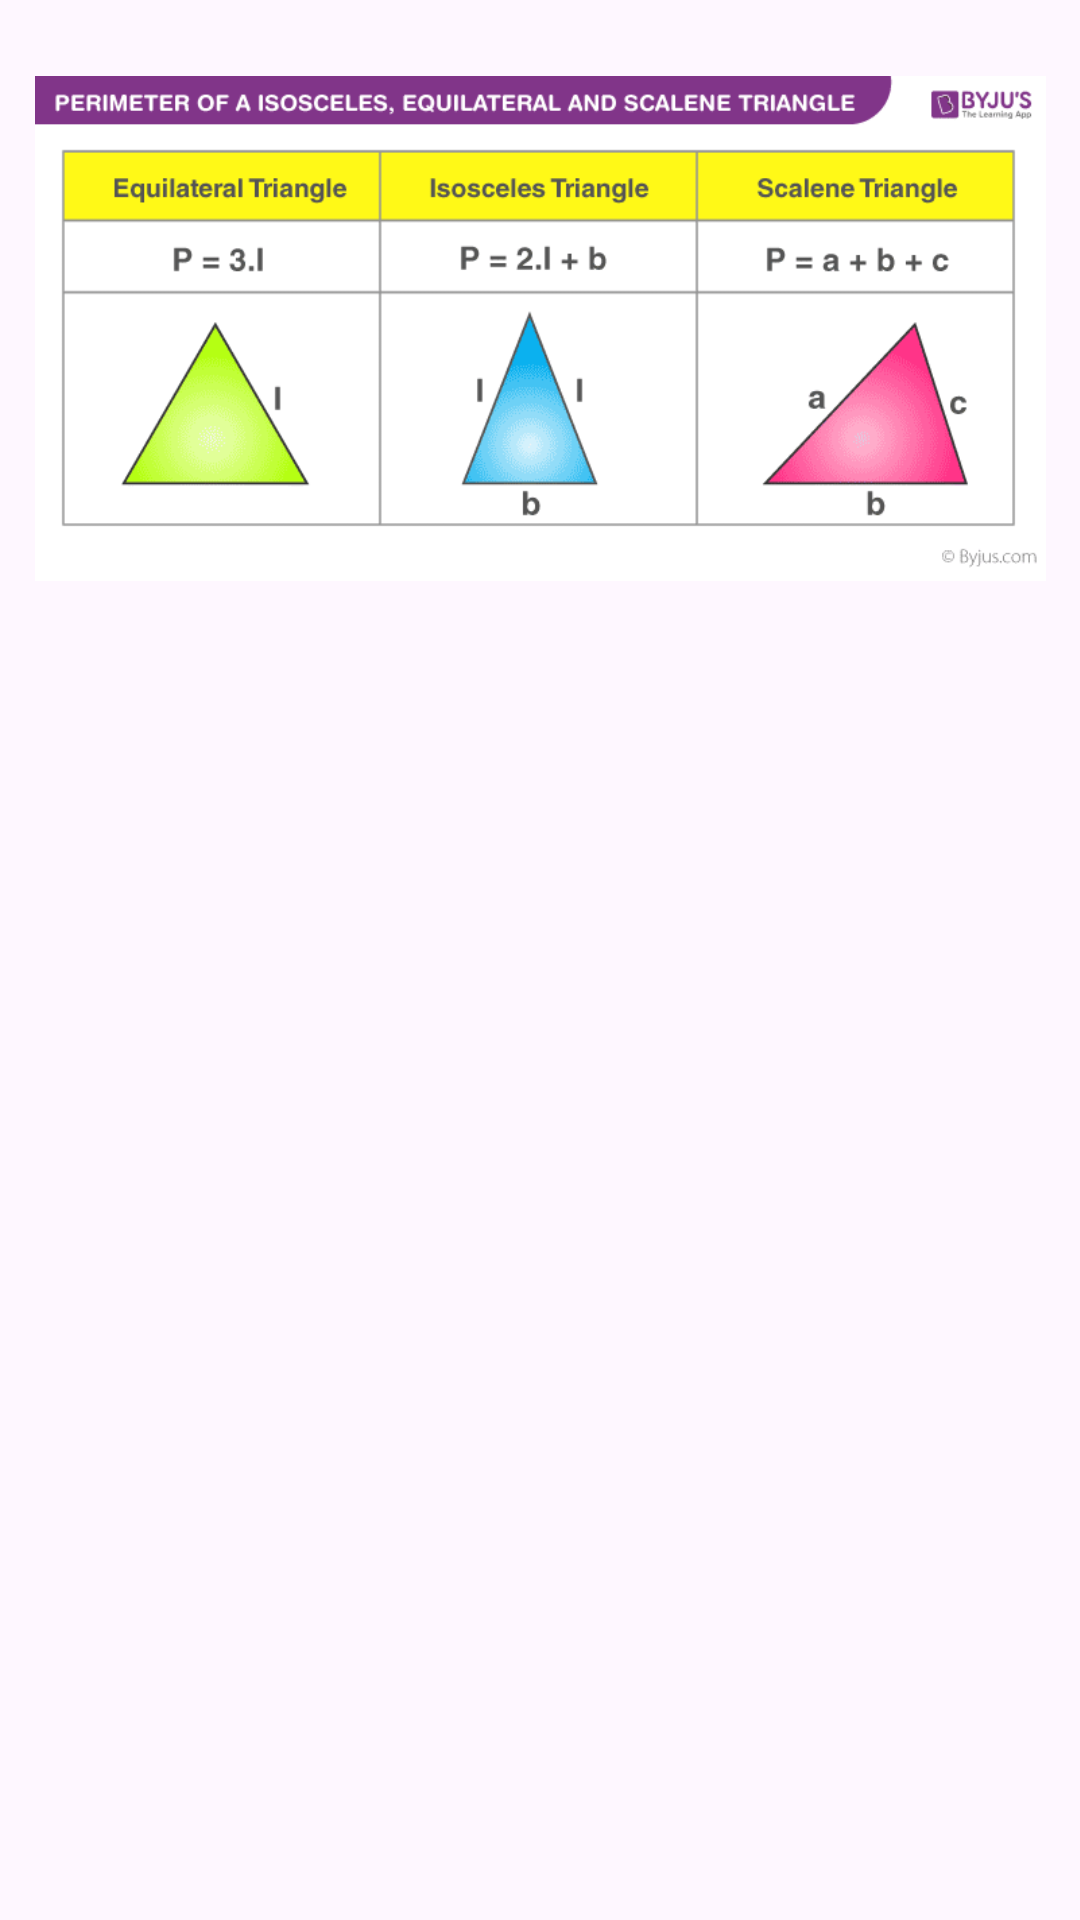

Produce the Android XML layout that renders to this screen, including the resource entries it uses.
<!-- AndroidManifest.xml: application theme Theme.PerimeterAndAreaCalculatorApp -->
<!-- res/layout/activity_triangle_page.xml -->
<?xml version="1.0" encoding="utf-8"?>
<androidx.constraintlayout.widget.ConstraintLayout xmlns:android="http://schemas.android.com/apk/res/android"
    xmlns:app="http://schemas.android.com/apk/res-auto"
    xmlns:tools="http://schemas.android.com/tools"
    android:id="@+id/main"
    android:layout_width="match_parent"
    android:layout_height="match_parent"
    tools:context=".TrianglePage">

    <ImageView
        android:id="@+id/PerimeterTriangleImage"
        android:layout_width="337dp"
        android:layout_height="277dp"
        android:layout_marginStart="37dp"
        android:layout_marginTop="16dp"
        android:layout_marginEnd="37dp"
        android:layout_marginBottom="438dp"
        app:layout_constraintBottom_toBottomOf="parent"
        app:layout_constraintEnd_toEndOf="parent"
        app:layout_constraintStart_toStartOf="parent"
        app:layout_constraintTop_toTopOf="parent"
        app:srcCompat="@drawable/perimeter_triangle_image" />

    <TextView
        android:id="@+id/Side1Title"
        android:layout_width="wrap_content"
        android:layout_height="wrap_content"
        android:layout_marginStart="16dp"
        android:layout_marginTop="308dp"
        android:layout_marginEnd="341dp"
        android:layout_marginBottom="396dp"
        android:text="side1:"
        android:textSize="20sp"
        app:layout_constraintBottom_toBottomOf="parent"
        app:layout_constraintEnd_toEndOf="parent"
        app:layout_constraintStart_toStartOf="parent"
        app:layout_constraintTop_toTopOf="parent" />

    <TextView
        android:id="@+id/Side2Title"
        android:layout_width="wrap_content"
        android:layout_height="wrap_content"
        android:layout_marginStart="13dp"
        android:layout_marginTop="397dp"
        android:layout_marginEnd="344dp"
        android:layout_marginBottom="307dp"
        android:text="side2:"
        android:textSize="20sp"
        app:layout_constraintBottom_toBottomOf="parent"
        app:layout_constraintEnd_toEndOf="parent"
        app:layout_constraintStart_toStartOf="parent"
        app:layout_constraintTop_toTopOf="parent" />

    <TextView
        android:id="@+id/Side3Title"
        android:layout_width="wrap_content"
        android:layout_height="wrap_content"
        android:layout_marginStart="13dp"
        android:layout_marginTop="481dp"
        android:layout_marginEnd="344dp"
        android:layout_marginBottom="223dp"
        android:text="side3:"
        android:textSize="20sp"
        app:layout_constraintBottom_toBottomOf="parent"
        app:layout_constraintEnd_toEndOf="parent"
        app:layout_constraintStart_toStartOf="parent"
        app:layout_constraintTop_toTopOf="parent" />

    <TextView
        android:id="@+id/PerimeterTriangleResult"
        android:layout_width="wrap_content"
        android:layout_height="wrap_content"
        android:layout_marginStart="146dp"
        android:layout_marginTop="629dp"
        android:layout_marginEnd="174dp"
        android:layout_marginBottom="75dp"
        android:fontFamily="sans-serif-black"
        android:text="TRI.Result"
        android:textSize="20sp"
        app:layout_constraintBottom_toBottomOf="parent"
        app:layout_constraintEnd_toEndOf="parent"
        app:layout_constraintStart_toStartOf="parent"
        app:layout_constraintTop_toTopOf="parent" />

    <Button
        android:id="@+id/CalculatePerimeter03"
        android:layout_width="wrap_content"
        android:layout_height="wrap_content"
        android:layout_marginStart="146dp"
        android:layout_marginTop="545dp"
        android:layout_marginEnd="174dp"
        android:layout_marginBottom="138dp"
        android:text="Calculate"
        app:layout_constraintBottom_toBottomOf="parent"
        app:layout_constraintEnd_toEndOf="parent"
        app:layout_constraintStart_toStartOf="parent"
        app:layout_constraintTop_toTopOf="parent" />

    <EditText
        android:id="@+id/SideInput01"
        android:layout_width="wrap_content"
        android:layout_height="wrap_content"
        android:layout_marginStart="141dp"
        android:layout_marginTop="299dp"
        android:layout_marginEnd="60dp"
        android:layout_marginBottom="387dp"
        android:ems="10"
        android:inputType="text"
        app:layout_constraintBottom_toBottomOf="parent"
        app:layout_constraintEnd_toEndOf="parent"
        app:layout_constraintStart_toStartOf="parent"
        app:layout_constraintTop_toTopOf="parent" />

    <EditText
        android:id="@+id/SideInput02"
        android:layout_width="wrap_content"
        android:layout_height="wrap_content"
        android:layout_marginStart="141dp"
        android:layout_marginTop="389dp"
        android:layout_marginEnd="60dp"
        android:layout_marginBottom="297dp"
        android:ems="10"
        android:inputType="text"
        app:layout_constraintBottom_toBottomOf="parent"
        app:layout_constraintEnd_toEndOf="parent"
        app:layout_constraintStart_toStartOf="parent"
        app:layout_constraintTop_toTopOf="parent" />

    <EditText
        android:id="@+id/SideInput03"
        android:layout_width="wrap_content"
        android:layout_height="wrap_content"
        android:layout_marginStart="141dp"
        android:layout_marginTop="471dp"
        android:layout_marginEnd="60dp"
        android:layout_marginBottom="215dp"
        android:ems="10"
        android:inputType="text"
        app:layout_constraintBottom_toBottomOf="parent"
        app:layout_constraintEnd_toEndOf="parent"
        app:layout_constraintStart_toStartOf="parent"
        app:layout_constraintTop_toTopOf="parent" />
</androidx.constraintlayout.widget.ConstraintLayout>
<!-- resources referenced by this layout -->
<resources>
  <!-- drawable perimeter_triangle_image: png bitmap (drawable-normal, 27345 bytes) -->
  <style name="Theme.PerimeterAndAreaCalculatorApp" parent="Base.Theme.PerimeterAndAreaCalculatorApp" />
  <style name="Base.Theme.PerimeterAndAreaCalculatorApp" parent="Theme.Material3.DayNight.NoActionBar">
          
          
      </style>
</resources>
